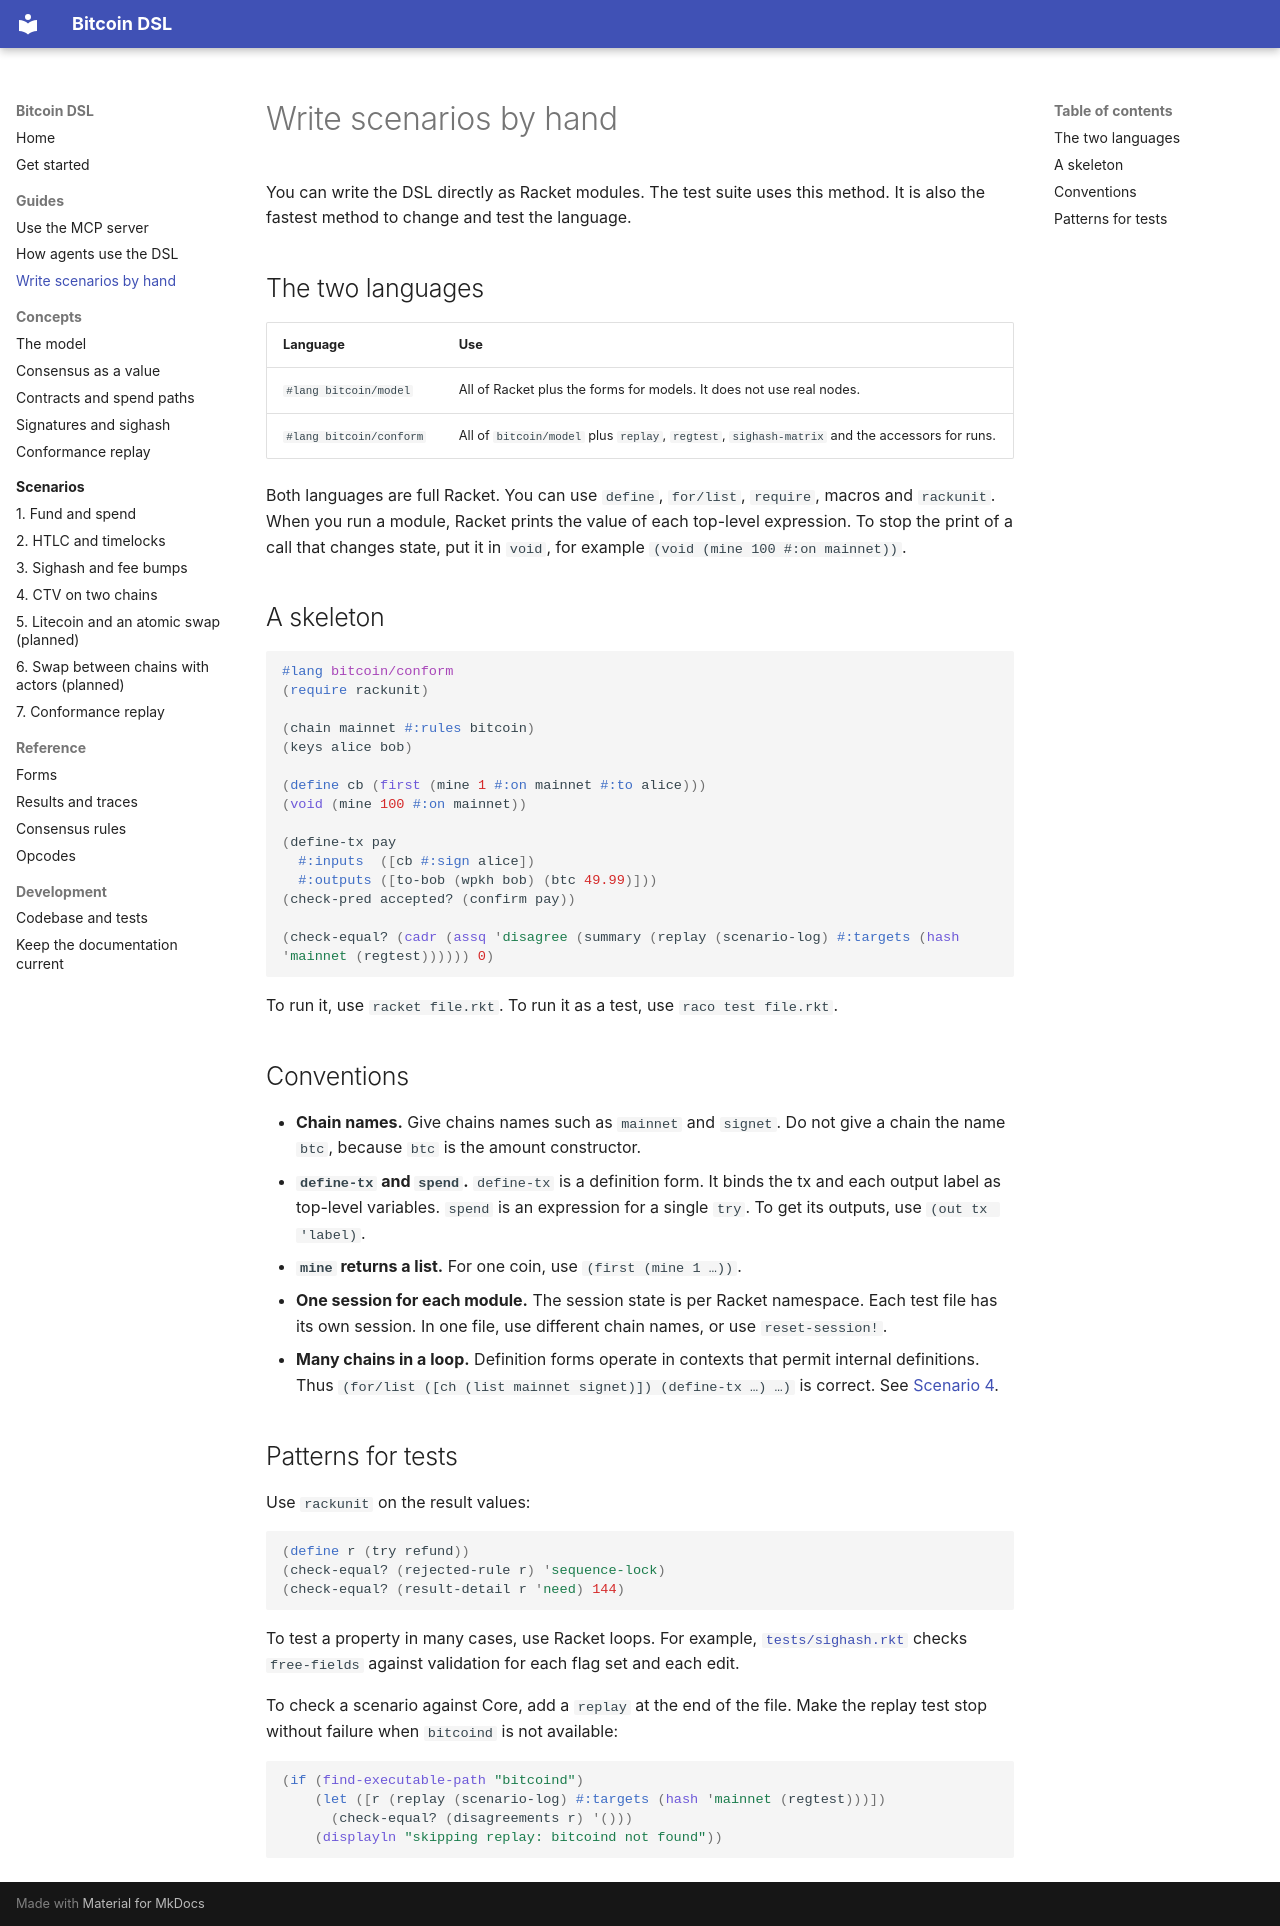

repository: pool2win/bitcoin-dsl · page: guides/scenarios-by-hand/index.html · generator: mkdocs

# Write scenarios by hand

You can write the DSL directly as Racket modules. The test suite uses this method. It is also the fastest method to change and test the language.

## The two languages

| Language | Use |
|---|---|
| `#lang bitcoin/model` | All of Racket plus the forms for models. It does not use real nodes. |
| `#lang bitcoin/conform` | All of `bitcoin/model` plus `replay`, `regtest`, `sighash-matrix` and the accessors for runs. |

Both languages are full Racket. You can use `define`, `for/list`, `require`, macros and `rackunit`. When you run a module, Racket prints the value of each top-level expression. To stop the print of a call that changes state, put it in `void`, for example `(void (mine 100 #:on mainnet))`.

## A skeleton

```racket
#lang bitcoin/conform
(require rackunit)

(chain mainnet #:rules bitcoin)
(keys alice bob)

(define cb (first (mine 1 #:on mainnet #:to alice)))
(void (mine 100 #:on mainnet))

(define-tx pay
  #:inputs  ([cb #:sign alice])
  #:outputs ([to-bob (wpkh bob) (btc 49.99)]))
(check-pred accepted? (confirm pay))

(check-equal? (cadr (assq 'disagree (summary (replay (scenario-log) #:targets (hash 'mainnet (regtest)))))) 0)
```

To run it, use `racket file.rkt`. To run it as a test, use `raco test file.rkt`.

## Conventions

- **Chain names.** Give chains names such as `mainnet` and `signet`. Do not give a chain the name `btc`, because `btc` is the amount constructor.
- **`define-tx` and `spend`.** `define-tx` is a definition form. It binds the tx and each output label as top-level variables. `spend` is an expression for a single `try`. To get its outputs, use `(out tx 'label)`.
- **`mine` returns a list.** For one coin, use `(first (mine 1 …))`.
- **One session for each module.** The session state is per Racket namespace. Each test file has its own session. In one file, use different chain names, or use `reset-session!`.
- **Many chains in a loop.** Definition forms operate in contexts that permit internal definitions. Thus `(for/list ([ch (list mainnet signet)]) (define-tx …) …)` is correct. See [Scenario 4](../scenarios/4-ctv.md).

## Patterns for tests

Use `rackunit` on the result values:

```racket
(define r (try refund))
(check-equal? (rejected-rule r) 'sequence-lock)
(check-equal? (result-detail r 'need) 144)
```

To test a property in many cases, use Racket loops. For example, [`tests/sighash.rkt`](https://github.com/pool2win/bitcoin-dsl/blob/main/tests/sighash.rkt) checks `free-fields` against validation for each flag set and each edit.

To check a scenario against Core, add a `replay` at the end of the file. Make the replay test stop without failure when `bitcoind` is not available:

```racket
(if (find-executable-path "bitcoind")
    (let ([r (replay (scenario-log) #:targets (hash 'mainnet (regtest)))])
      (check-equal? (disagreements r) '()))
    (displayln "skipping replay: bitcoind not found"))
```
